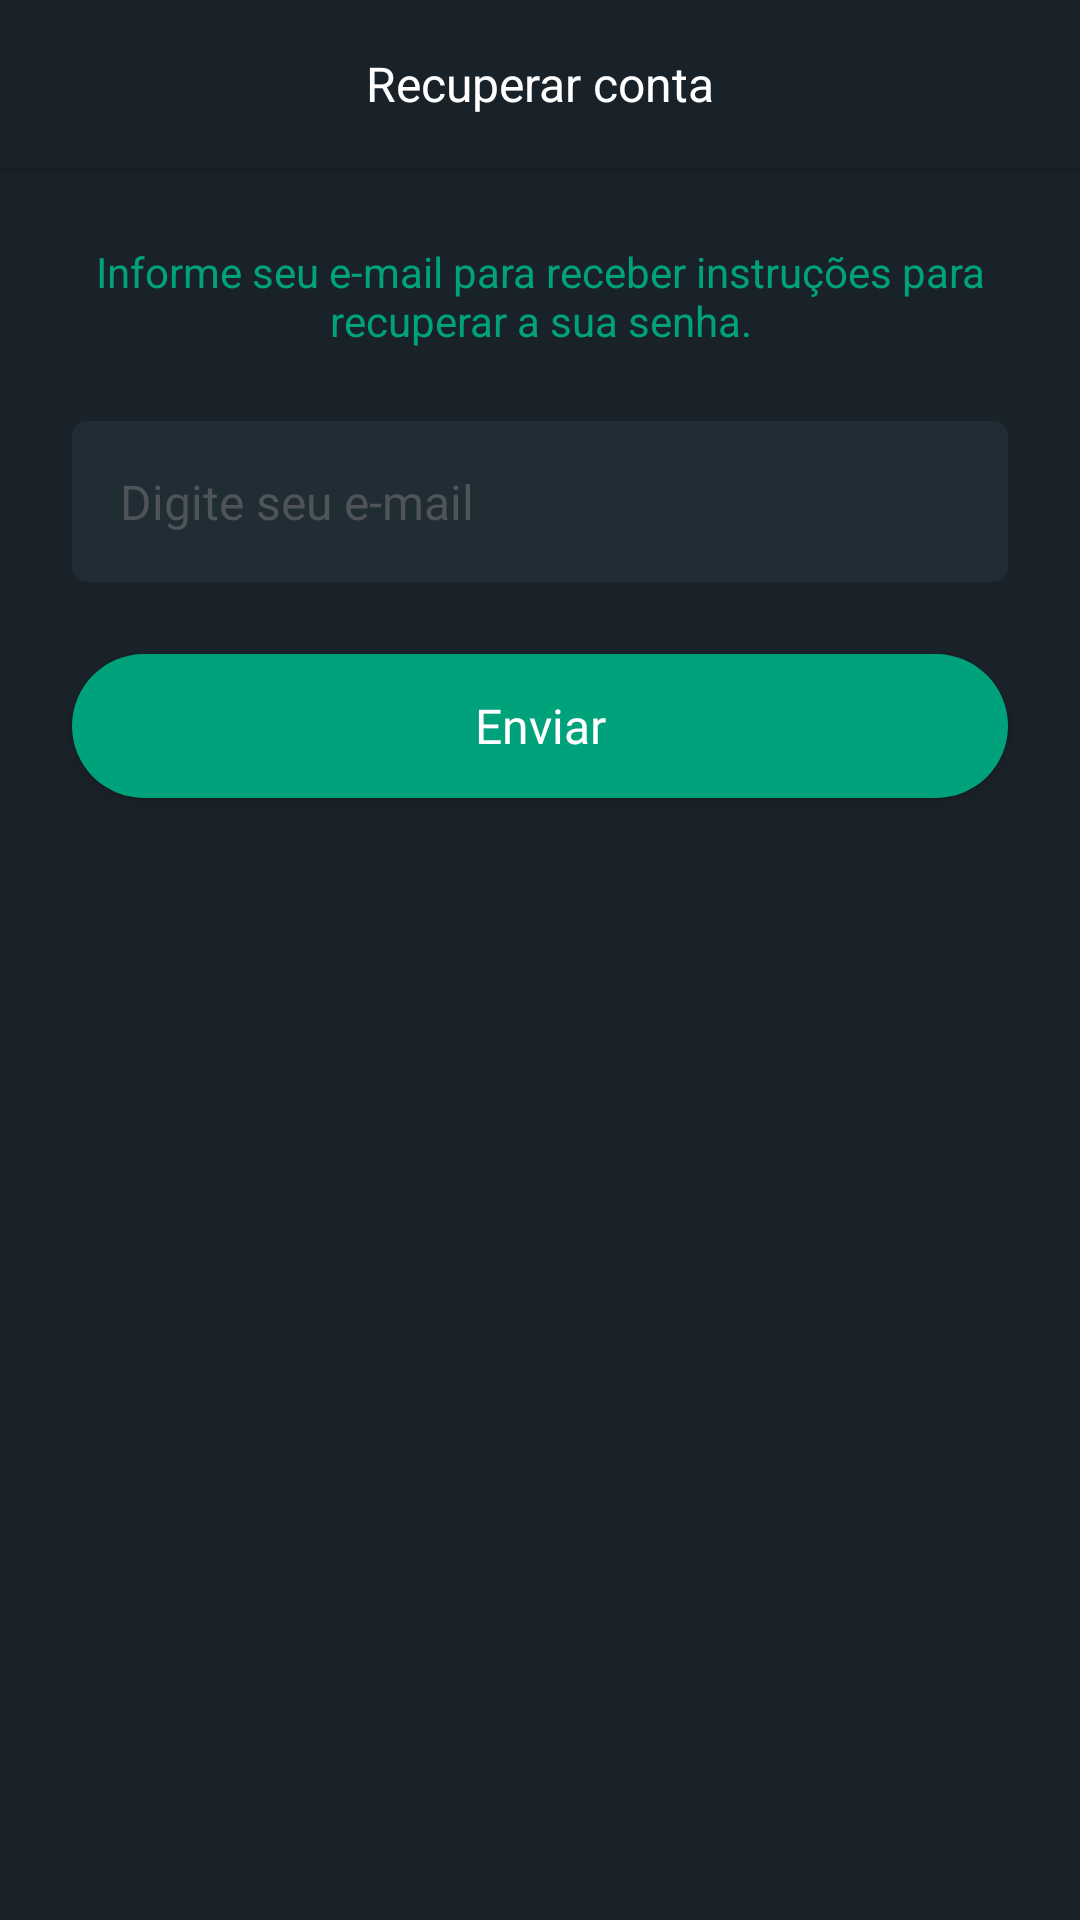

This screen was rendered from an Android layout file. Write that file and the resources it references.
<!-- AndroidManifest.xml: application theme Theme.WhatsApp -->
<!-- res/layout/fragment_recover_password.xml -->
<?xml version="1.0" encoding="utf-8"?>
<androidx.constraintlayout.widget.ConstraintLayout xmlns:android="http://schemas.android.com/apk/res/android"
    xmlns:app="http://schemas.android.com/apk/res-auto"
    xmlns:tools="http://schemas.android.com/tools"
    android:layout_width="match_parent"
    android:layout_height="match_parent"
    tools:context=".ui.auth.RecoverPasswordFragment">

    <androidx.appcompat.widget.Toolbar
        android:id="@+id/toolbar"
        android:layout_width="match_parent"
        android:layout_height="wrap_content"
        app:layout_constraintEnd_toEndOf="parent"
        app:layout_constraintStart_toStartOf="parent"
        app:layout_constraintTop_toTopOf="parent"
        app:navigationIcon="@drawable/ic_back">

        <TextView
            android:id="@+id/titleToolbar"
            android:layout_width="wrap_content"
            android:layout_height="wrap_content"
            android:layout_gravity="center"
            android:text="@string/title_toolbar_recover_password_fragment"
            android:textColor="@android:color/white"
            android:textSize="16sp" />

    </androidx.appcompat.widget.Toolbar>

    <include
        android:id="@+id/include2"
        layout="@layout/divider"
        android:layout_width="match_parent"
        android:layout_height="1dp"
        app:layout_constraintEnd_toEndOf="parent"
        app:layout_constraintStart_toStartOf="parent"
        app:layout_constraintTop_toBottomOf="@+id/toolbar" />

    <ScrollView
        android:layout_width="match_parent"
        android:layout_height="0dp"
        android:fillViewport="true"
        app:layout_constraintBottom_toBottomOf="parent"
        app:layout_constraintEnd_toEndOf="parent"
        app:layout_constraintHorizontal_bias="0.5"
        app:layout_constraintStart_toStartOf="parent"
        app:layout_constraintTop_toBottomOf="@+id/include2">

        <androidx.constraintlayout.widget.ConstraintLayout
            android:layout_width="match_parent"
            android:layout_height="wrap_content">

            <TextView
                android:id="@+id/textView2"
                android:layout_width="match_parent"
                android:layout_height="wrap_content"
                android:layout_margin="24dp"
                android:text="Informe seu e-mail para receber instruções para recuperar a sua senha."
                android:textAlignment="center"
                android:textColor="@color/cor_principal"
                app:layout_constraintEnd_toEndOf="parent"
                app:layout_constraintStart_toStartOf="parent"
                app:layout_constraintTop_toTopOf="parent" />

            <EditText
                android:id="@+id/edtEmail"
                style="@style/EditTextStyle"
                android:layout_width="match_parent"
                android:layout_height="wrap_content"
                android:layout_margin="24dp"
                android:background="@drawable/bg_edit"
                android:hint="Digite seu e-mail"
                android:inputType="textEmailAddress"
                android:padding="16dp"
                app:layout_constraintEnd_toEndOf="parent"
                app:layout_constraintStart_toStartOf="parent"
                app:layout_constraintTop_toBottomOf="@+id/textView2" />

            <android.widget.Button
                android:id="@+id/btnRecover"
                style="@style/ButtonStyle"
                android:layout_width="match_parent"
                android:layout_height="wrap_content"
                android:layout_margin="24dp"
                android:text="@string/btn_recover_password_fragment"
                app:layout_constraintEnd_toEndOf="parent"
                app:layout_constraintHorizontal_bias="0.5"
                app:layout_constraintStart_toStartOf="parent"
                app:layout_constraintTop_toBottomOf="@+id/edtEmail" />

            <ProgressBar
                android:id="@+id/progressBar"
                android:layout_width="wrap_content"
                android:layout_height="wrap_content"
                android:layout_gravity="center"
                android:layout_marginTop="8dp"
                android:theme="@style/ProgressBarTheme"
                android:visibility="gone"
                app:layout_constraintEnd_toEndOf="parent"
                app:layout_constraintStart_toStartOf="parent"
                app:layout_constraintTop_toBottomOf="@+id/btnRecover"
                tools:visibility="visible" />

        </androidx.constraintlayout.widget.ConstraintLayout>

    </ScrollView>

</androidx.constraintlayout.widget.ConstraintLayout>
<!-- res/layout/divider.xml (included above) -->
<?xml version="1.0" encoding="utf-8"?>
<ImageView xmlns:android="http://schemas.android.com/apk/res/android"
    android:orientation="vertical"
    android:layout_width="match_parent"
    android:layout_height="1dp"
    android:background="?actionBarDivider"/>
<!-- resources referenced by this layout -->
<resources>
  <color name="cor_principal">#00A27C</color>
  <!-- drawable bg_edit (drawable) -->
  <?xml version="1.0" encoding="utf-8"?>
  <shape xmlns:android="http://schemas.android.com/apk/res/android">
      <corners android:radius="5dp"/>
      <solid android:color="#212D35"/>
  </shape>
  <string name="btn_recover_password_fragment">Enviar</string>
  <string name="title_toolbar_recover_password_fragment">Recuperar conta</string>
  <style name="ButtonStyle">
          <item name="android:textColor">@color/white</item>
          <item name="android:textColorHint">@color/cor_hint</item>
          <item name="android:textAllCaps">false</item>
          <item name="android:textSize">16sp</item>
          <item name="android:background">@drawable/bg_btn</item>
          <item name="android:textAppearance">@style/ButtonTextAppearance</item>
      </style>
  <style name="EditTextStyle">
          <item name="android:textColor">@color/white</item>
          <item name="android:textColorHint">@color/cor_hint</item>
          <item name="colorSecondary">@color/white</item>
          <item name="android:textAppearance">@style/EditTextAppearance</item>
      </style>
  <style name="ProgressBarTheme" parent="Theme.WhatsApp">
          <item name="colorSecondary">@color/cor_principal</item>
      </style>
  <style name="Theme.WhatsApp" parent="Theme.MaterialComponents.DayNight.NoActionBar">
          
          <item name="colorPrimary">@color/bg_app</item>
          <item name="colorPrimaryVariant">@color/status_bar_color</item>
          <item name="colorOnPrimary">@color/white</item>
          
          <item name="colorSecondary">@color/cor_principal</item>
          <item name="colorSecondaryVariant">@color/teal_700</item>
          <item name="colorOnSecondary">@color/black</item>
          <item name="android:windowBackground">@color/bg_app</item>
          
          <item name="android:statusBarColor" tools:targetApi="l">?attr/colorPrimaryVariant</item>
          
      </style>
  <color name="white">#FFFFFFFF</color>
  <color name="cor_hint">#4E5457</color>
  <!-- drawable bg_btn (drawable) -->
  <?xml version="1.0" encoding="utf-8"?>
  <shape xmlns:android="http://schemas.android.com/apk/res/android"
      android:shape="rectangle">
  
      <solid android:color="@color/cor_principal"/>
      <corners android:radius="100in"/>
  
  </shape>
  <style name="ButtonTextAppearance" parent="@android:style/TextAppearance.Widget.Button">
          <item name="android:fontFamily">@font/avenir_ltstd_heavy</item>
      </style>
  <style name="EditTextAppearance" parent="@android:style/TextAppearance.Widget.EditText">
          <item name="android:fontFamily">@font/avenir_medium</item>
      </style>
  <color name="bg_app">#1A2229</color>
  <color name="status_bar_color">#1A2229</color>
  <color name="teal_700">#FF018786</color>
  <color name="black">#FF000000</color>
</resources>
